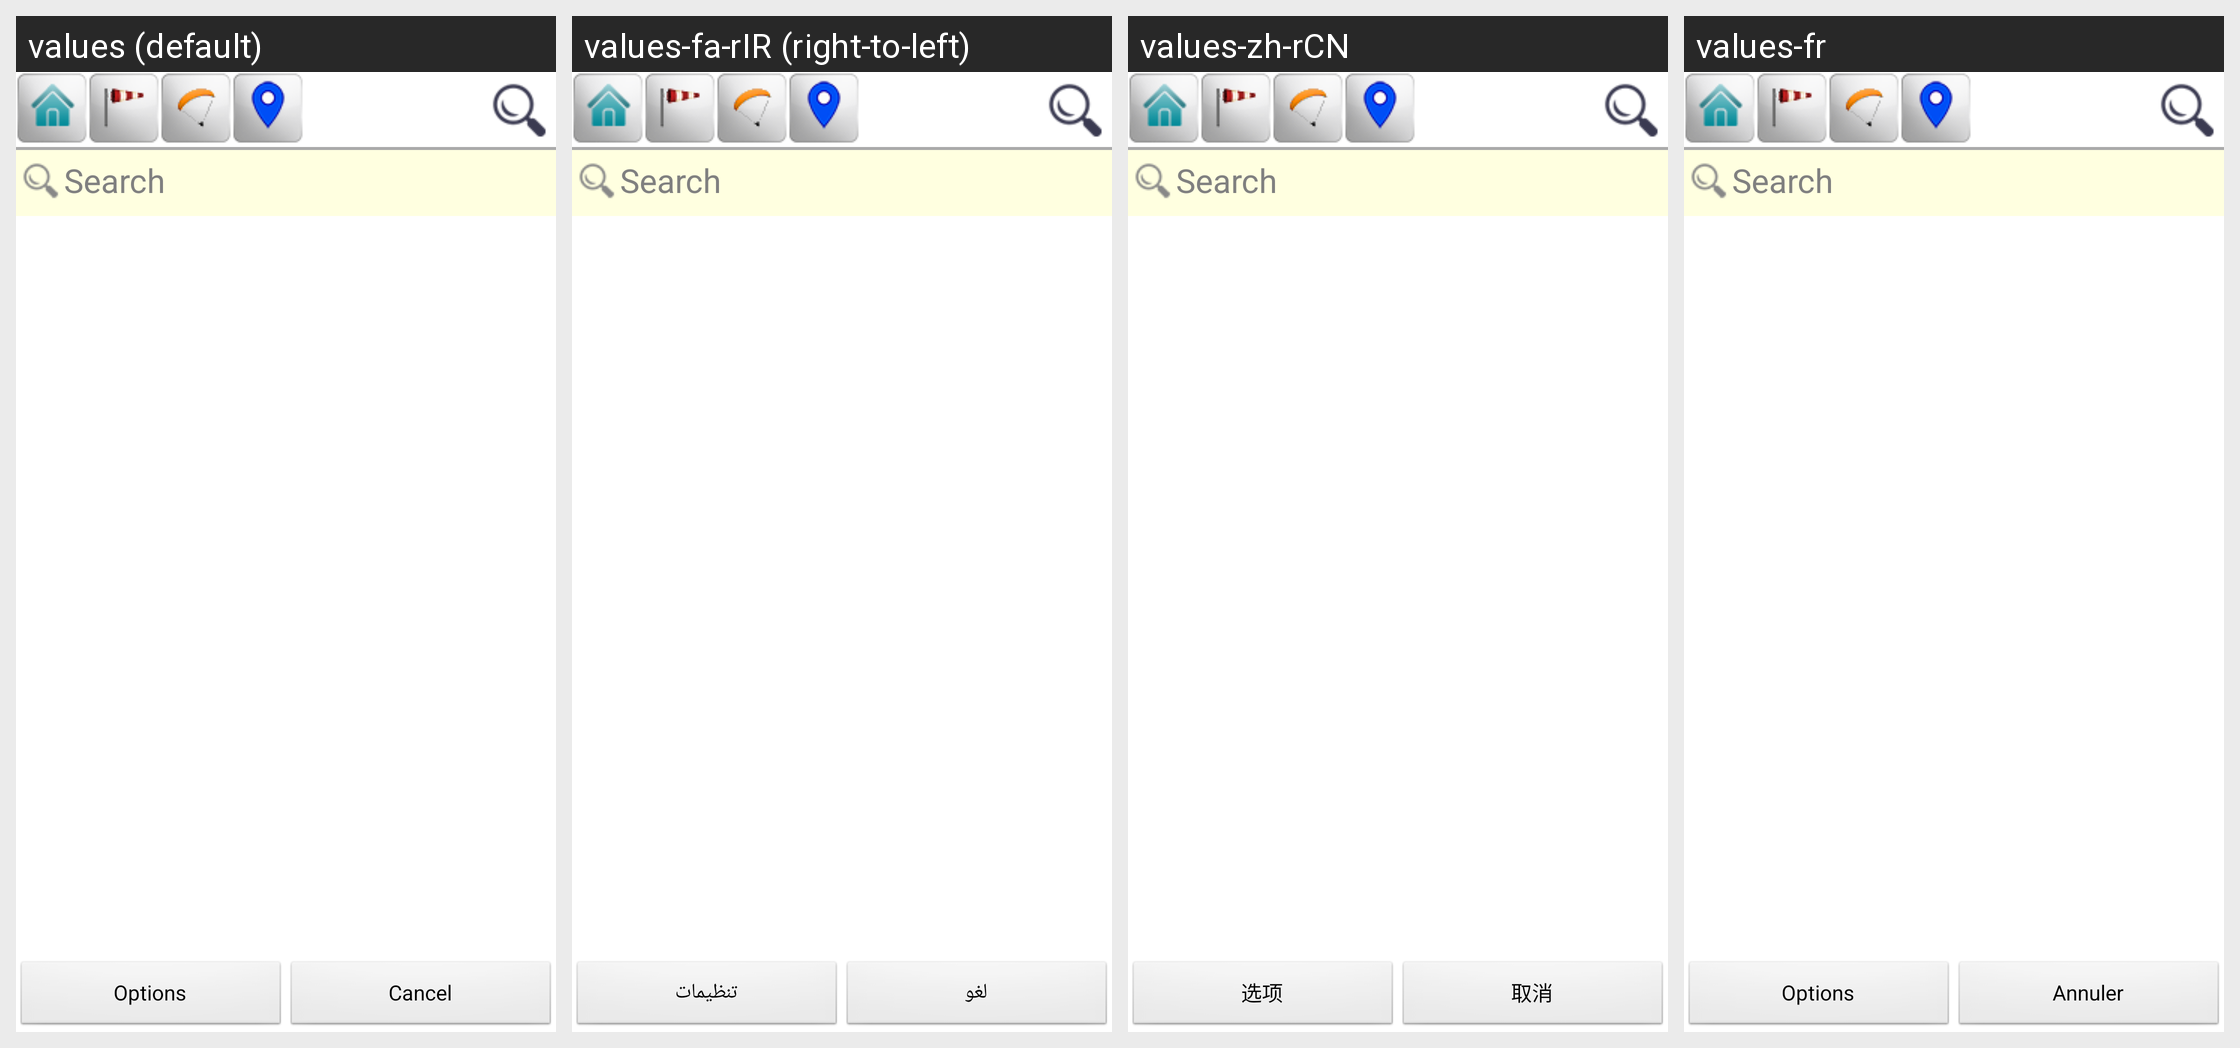

Translations of the strings shown on this Android screen, per locale in the grid:
Android screen res/layout/dialog_goal.xml rendered under 4 locales, left to right: values (default), values-fa-rIR (right-to-left), values-zh-rCN, values-fr. Device: Nexus 5 (rendered at 1080×1920; each locale shown at half size, 540×960, under a caption strip naming it); theme AppThemeBlack.
Other locales in the repository, not shown: values-de, values-hr, values-it, values-mx, values-pl, values-sl, values-zh-rTW.
Strings drawn on this screen, with the default value and each locale's value (text and hints the layout hard-codes, and strings that could not be matched under every locale, appear in the picture but are not listed):

options
  values: Options
  values-fa-rIR: تنظیمات
  values-zh-rCN: 选项
  values-fr: Options

cancel
  values: Cancel
  values-fa-rIR: لغو
  values-zh-rCN: 取消
  values-fr: Annuler

search
  values: Search
  values-fa-rIR: Search
  values-zh-rCN: Search
  values-fr: Search
